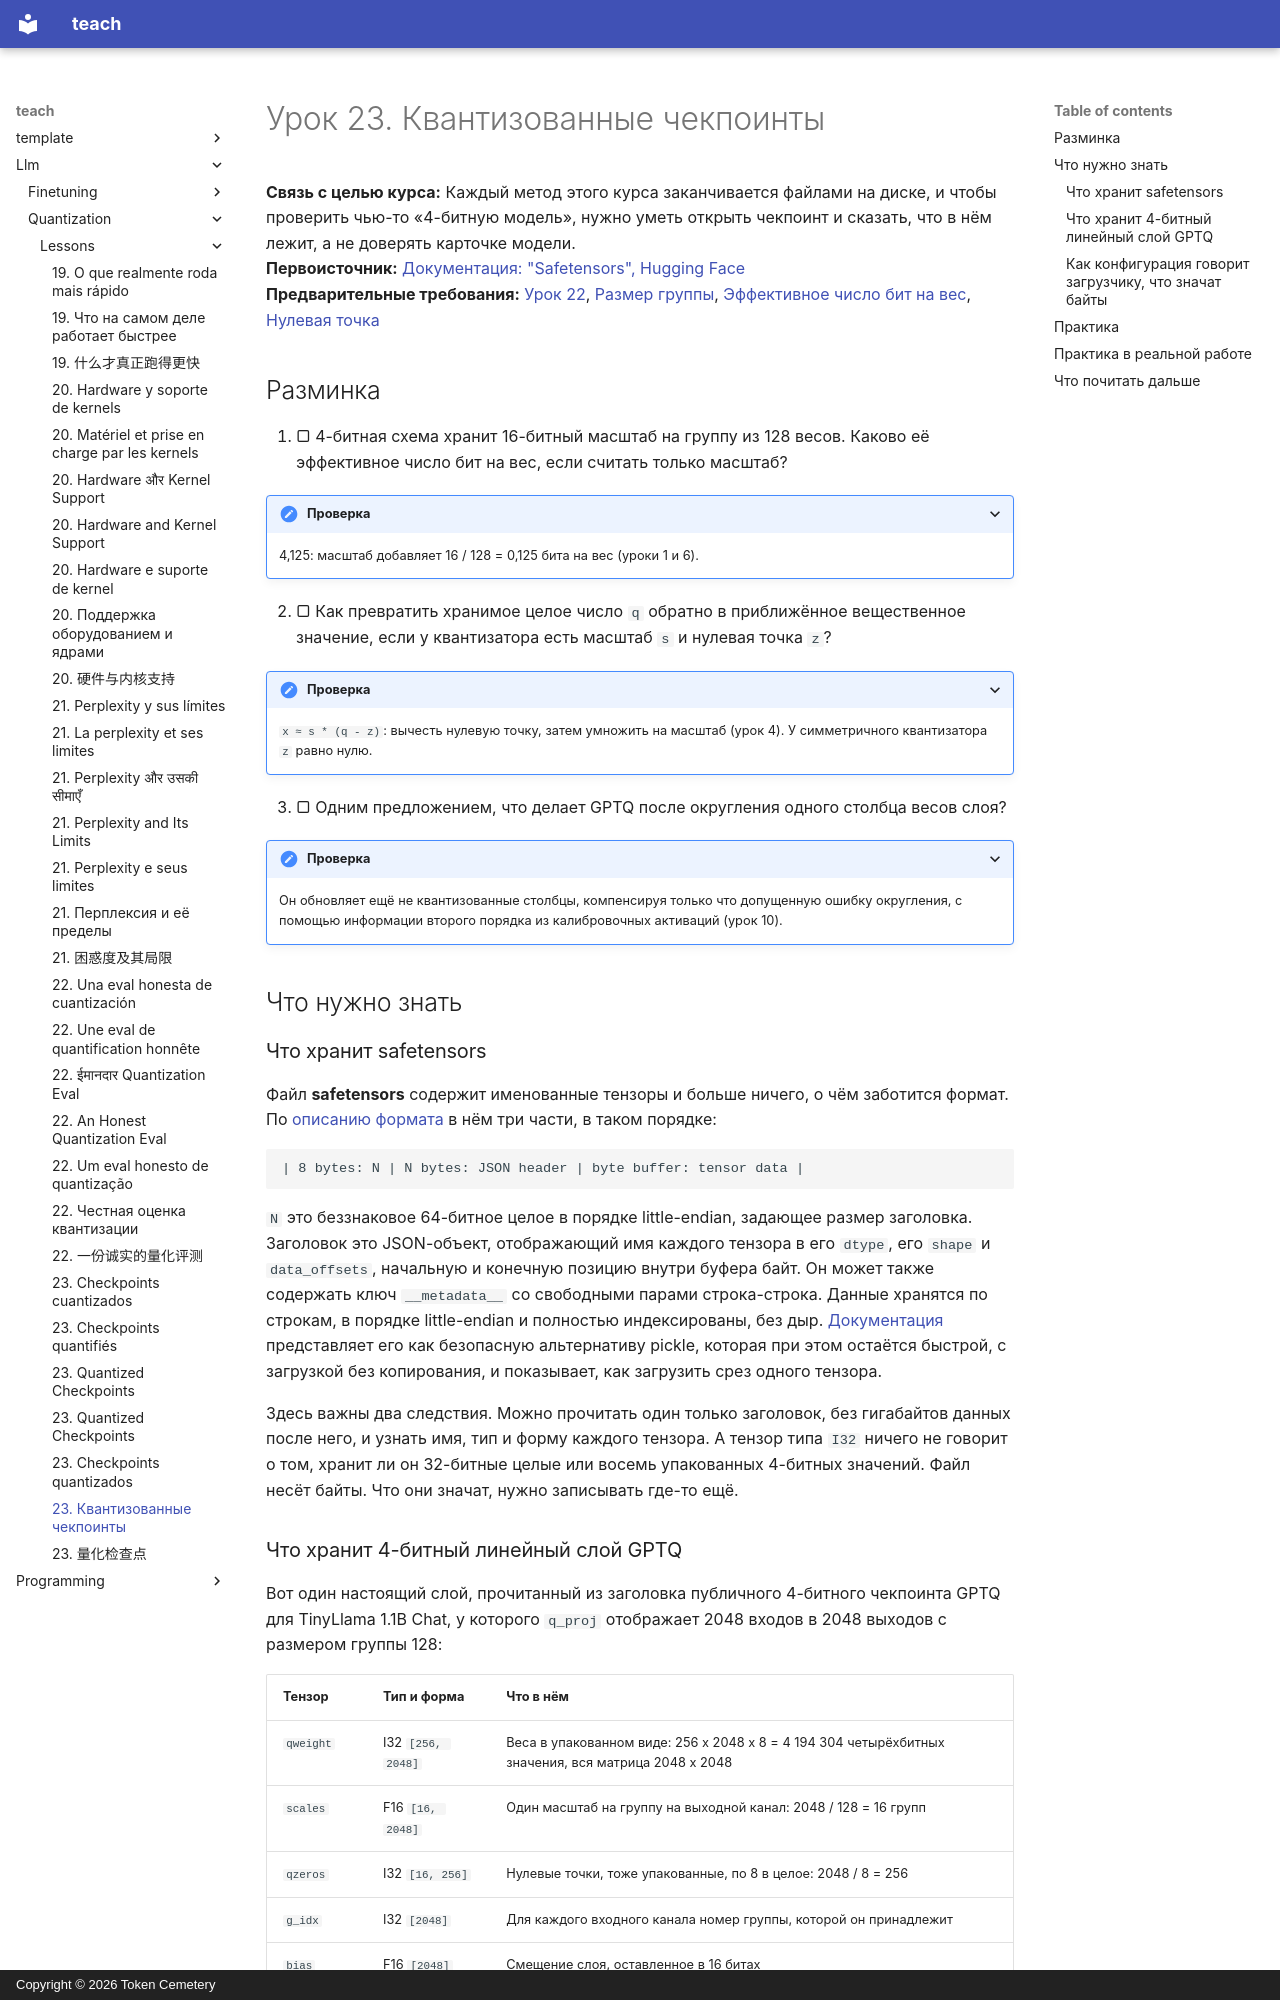

repository: TokenCemetery/teach · page: llm/quantization/lessons/0023-quantized-checkpoints.ru/index.html · generator: mkdocs · copyright: Copyright © 2026 Token Cemetery

---
title: "23. Квантизованные чекпоинты"
description: "Что хранит квантизованный чекпоинт safetensors и как его конфигурация квантизации говорит загрузчику, как его читать"
type: lesson
---

# Урок 23. Квантизованные чекпоинты

**Связь с целью курса:** Каждый метод этого курса заканчивается файлами на диске, и чтобы проверить чью-то «4-битную модель», нужно уметь открыть чекпоинт и сказать, что в нём лежит, а не доверять карточке модели.
**Первоисточник:** [Документация: "Safetensors", Hugging Face](https://huggingface.co/docs/safetensors/index)
**Предварительные требования:** [Урок 22](0022-an-honest-quantization-eval.md), [Размер группы](../GLOSSARY.md), [Эффективное число бит на вес](../GLOSSARY.md), [Нулевая точка](../GLOSSARY.md)

## Разминка

1. ▢ 4-битная схема хранит 16-битный масштаб на группу из 128 весов. Каково её эффективное число бит на вес, если считать только масштаб?

<details markdown="1"><summary>Проверка</summary>

4,125: масштаб добавляет 16 / 128 = 0,125 бита на вес (уроки 1 и 6).

</details>

2. ▢ Как превратить хранимое целое число `q` обратно в приближённое вещественное значение, если у квантизатора есть масштаб `s` и нулевая точка `z`?

<details markdown="1"><summary>Проверка</summary>

`x ≈ s * (q - z)`: вычесть нулевую точку, затем умножить на масштаб (урок 4). У симметричного квантизатора `z` равно нулю.

</details>

3. ▢ Одним предложением, что делает GPTQ после округления одного столбца весов слоя?

<details markdown="1"><summary>Проверка</summary>

Он обновляет ещё не квантизованные столбцы, компенсируя только что допущенную ошибку округления, с помощью информации второго порядка из калибровочных активаций (урок 10).

</details>

## Что нужно знать

### Что хранит safetensors

Файл **safetensors** содержит именованные тензоры и больше ничего, о чём заботится формат. По [описанию формата](https://github.com/huggingface/safetensors) в нём три части, в таком порядке:

```text
| 8 bytes: N | N bytes: JSON header | byte buffer: tensor data |
```

`N` это беззнаковое 64-битное целое в порядке little-endian, задающее размер заголовка. Заголовок это JSON-объект, отображающий имя каждого тензора в его `dtype`, его `shape` и `data_offsets`, начальную и конечную позицию внутри буфера байт. Он может также содержать ключ `__metadata__` со свободными парами строка-строка. Данные хранятся по строкам, в порядке little-endian и полностью индексированы, без дыр. [Документация](https://huggingface.co/docs/safetensors/index) представляет его как безопасную альтернативу pickle, которая при этом остаётся быстрой, с загрузкой без копирования, и показывает, как загрузить срез одного тензора.

Здесь важны два следствия. Можно прочитать один только заголовок, без гигабайтов данных после него, и узнать имя, тип и форму каждого тензора. А тензор типа `I32` ничего не говорит о том, хранит ли он 32-битные целые или восемь упакованных 4-битных значений. Файл несёт байты. Что они значат, нужно записывать где-то ещё.
